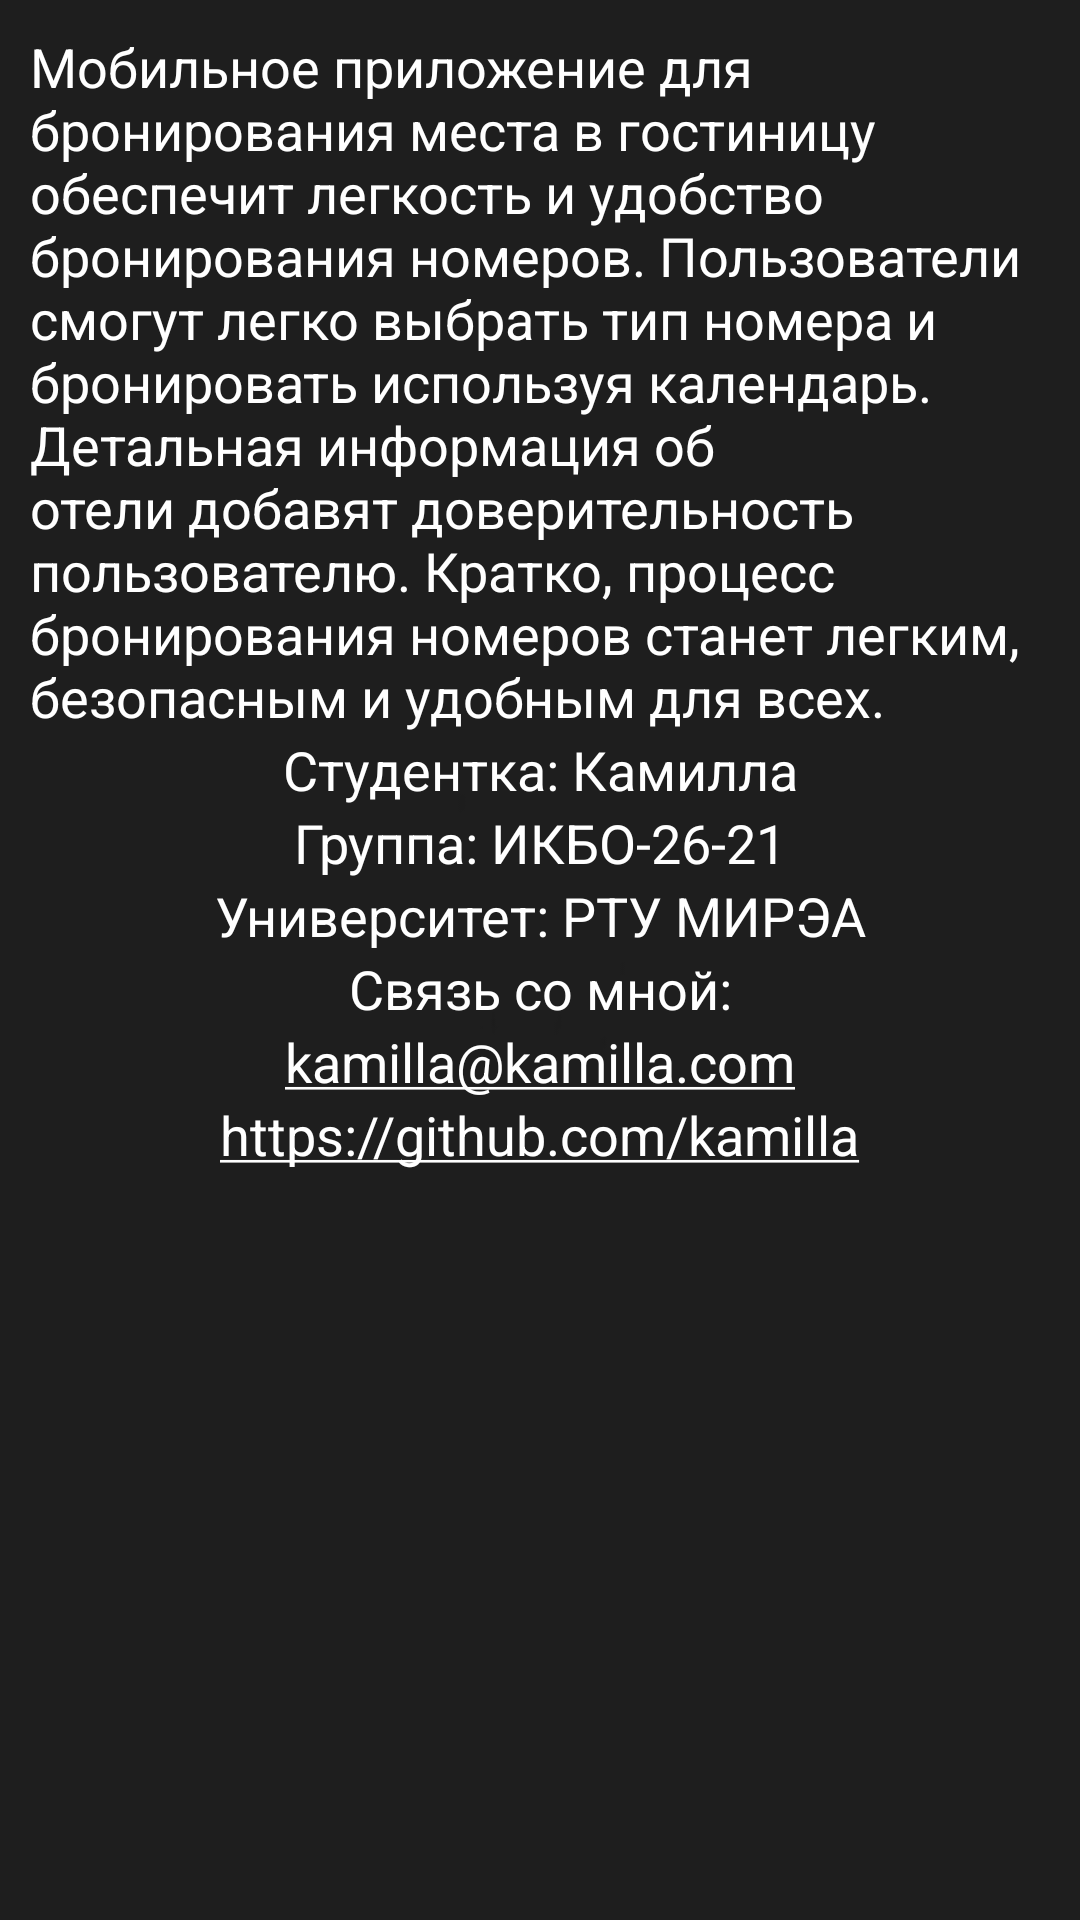

Write the Android layout XML for this screen, with the resource values it uses.
<!-- AndroidManifest.xml: application theme Theme.HotelApp -->
<!-- res/layout/fragment_info.xml -->
<?xml version="1.0" encoding="utf-8"?>
<androidx.constraintlayout.widget.ConstraintLayout xmlns:android="http://schemas.android.com/apk/res/android"
    xmlns:app="http://schemas.android.com/apk/res-auto"
    android:layout_width="match_parent"
    android:layout_height="match_parent"
    android:background="@drawable/background"
    android:padding="10dp">

    <TextView
        android:id="@+id/app_description"
        android:layout_width="wrap_content"
        android:layout_height="wrap_content"
        android:text="Мобильное приложение для бронирования места в гостиницу обеспечит легкость и удобство бронирования номеров. Пользователи смогут легко выбрать тип номера и бронировать используя календарь. Детальная информация об отели добавят доверительность пользователю. Кратко, процесс бронирования номеров станет легким, безопасным и удобным для всех."
        android:textColor="@color/white"
        android:textSize="18sp"
        app:layout_constraintStart_toStartOf="parent"
        app:layout_constraintEnd_toEndOf="parent"
        app:layout_constraintTop_toTopOf="parent" />

    <TextView
        android:id="@+id/student"
        android:layout_width="wrap_content"
        android:layout_height="wrap_content"
        android:text="Студентка: Камилла"
        android:textSize="18sp"
        android:textColor="@color/white"
        app:layout_constraintStart_toStartOf="parent"
        app:layout_constraintEnd_toEndOf="parent"
        app:layout_constraintTop_toBottomOf="@id/app_description" />

    <TextView
        android:id="@+id/group"
        android:layout_width="wrap_content"
        android:layout_height="wrap_content"
        android:text="Группа: ИКБО-26-21"
        android:textSize="18sp"
        android:textColor="@color/white"
        app:layout_constraintStart_toStartOf="parent"
        app:layout_constraintEnd_toEndOf="parent"
        app:layout_constraintTop_toBottomOf="@id/student" />

    <TextView
        android:id="@+id/university"
        android:layout_width="wrap_content"
        android:layout_height="wrap_content"
        android:text="Университет: РТУ МИРЭА"
        android:textSize="18sp"
        android:textColor="@color/white"
        app:layout_constraintStart_toStartOf="parent"
        app:layout_constraintEnd_toEndOf="parent"
        app:layout_constraintTop_toBottomOf="@id/group" />

    <TextView
        android:id="@+id/contact_me"
        android:layout_width="wrap_content"
        android:layout_height="wrap_content"
        android:text="Связь со мной:"
        android:textSize="18sp"
        android:textColor="@color/white"
        app:layout_constraintStart_toStartOf="parent"
        app:layout_constraintEnd_toEndOf="parent"
        app:layout_constraintTop_toBottomOf="@id/university" />

    <TextView
        android:id="@+id/email"
        android:layout_width="wrap_content"
        android:layout_height="wrap_content"
        android:text="kamilla@kamilla.com"
        android:textSize="18sp"
        android:autoLink="email"
        app:layout_constraintStart_toStartOf="parent"
        app:layout_constraintEnd_toEndOf="parent"
        app:layout_constraintTop_toBottomOf="@id/contact_me" />

    <TextView
        android:id="@+id/github_link"
        android:layout_width="wrap_content"
        android:layout_height="wrap_content"
        android:text="https://github.com/kamilla"
        android:textSize="18sp"
        android:autoLink="web"
        app:layout_constraintStart_toStartOf="parent"
        app:layout_constraintEnd_toEndOf="parent"
        app:layout_constraintTop_toBottomOf="@id/email" />

</androidx.constraintlayout.widget.ConstraintLayout>
<!-- resources referenced by this layout -->
<resources>
  <color name="white">#FFFFFFFF</color>
  <!-- drawable background: png bitmap (drawable, 2991 bytes) -->
  <style name="Theme.HotelApp" parent="Theme.MaterialComponents.DayNight.NoActionBar">
          <item name="colorPrimary">@color/purple_500</item>
          <item name="colorPrimaryVariant">#543E83</item>
          <item name="colorOnPrimary">@color/white</item>
          <item name="colorSecondary">@color/teal_200</item>
          <item name="colorSecondaryVariant">#301F49</item>
          <item name="colorOnSecondary">@color/black</item>
          <item name="android:statusBarColor">?attr/colorPrimaryVariant</item>
      </style>
  <color name="purple_500">#130D1C</color>
  <color name="teal_200">#FFFFFF</color>
  <color name="black">#FF000000</color>
</resources>
